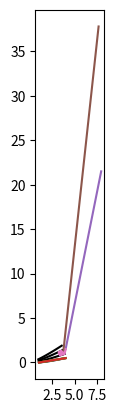

Here is the Python script that generated this plot:
import numpy as np
import matplotlib.pyplot as plt

rad2deg = 180/np.pi
deg2rad = 1/rad2deg

class Neutron:
    def __init__(self, z, x, vz, vx) -> None:
        self.z = z
        self.x = x
        self.vz = vz
        self.vx = vx

    def return_coords(self):
        """returns the neutronparameters to be used by other functions

        Returns:
            (tuple): tuple of neutron coordinates (z, x, vz, vx)
        """
        return self.z, self.x, self.vz, self.vx

    def prop_neutron(self, dt):
        """returns the coordinates of the neutron propagated by dt

        Args:
            dt (float): time by which the neutron flies

        Returns:
            (tuple): (z, x, vz, vx) neutron propagated by dt
        """
        return self.z + self.vz*dt, self.x+self.vx*dt, self.vz, self.vx

class LogSpir:
    def __init__(self, zstart: float, zend: float, psi: float, branches: int) -> None:
        """initializes the logarithmic mirror r(theta) = zstart * exp(k*theta), with k = cotan(psi)

        Args:
            zstart (float): where the logspiral cuts the zaxis
            zend (float): at which z-value the log spiral shall end, important for the linear approx
            psi (float): the angle (deg) at which the spiral cuts the zaxis, also the angle under which neutrons originating from
            the origin hit the mirror
            branches (int): number of branches from the log spiral
        """
        self.zstart = zstart
        self.zend = zend
        self.theta_start = 0
        self.psi = psi
        self.psi_rad = psi*deg2rad
        self.k = 1/np.tan(self.psi_rad) #helper variable showing in the formula

        #function and derivative are used to find the angle theta at which the z_value of the spiral equals zend
        self.function = lambda theta: np.cos(theta)*self.zstart*np.exp(self.k*theta)-self.zend
        self.derivative = lambda theta: self.zstart*np.exp(self.k*theta)*(np.cos(theta)*self.k-np.sin(theta))

        self.theta_end = self.return_precise_theta_end(self.zend)
        self.xend = self.zend*np.tan(self.theta_end)
        self.branches = branches#int(theta_range/180*np.pi/self.theta_end) + 1

    def return_r(self, theta):
        """returns the distance from the origin to the spiral at a given angle theta according to r(theta) = zstart*exp(k*theta_rad)

        Args:
            theta (float): angle (deg)

        Returns:
            float: distance to the origin (m)
        """
        return self.zstart*np.exp(self.k*theta)

    def return_intersect_lines(self, x0, y0, vx0, vy0, x1, y1, vx1, vy1):
        """returns the intersection of 2, 2D lines, (x0, y0) + t*(vx0, vy0) == (x1, y1) + lam*(vx1, vy1)

        Args:
            x0 (float): [description]
            y0 (float): [description]
            vx0 (float): [description]
            vy0 (float): [description]
            x1 (float): [description]
            y1 (float): [description]
            vx1 (float): [description]
            vx2 (float): [description]
        """
        #find solutions to the equation line0 + linedir*t == log0 + logdir*lam and finally check if the x value makes sense
        try:
            t = (vy1*(x0-x1) + vx1*(y1-y0))/\
                (vx1*vy0 - vx0*vy1)
            x_intersection = x0 + vx0*t
            y_intersection = y0 + vy0*t
        except ZeroDivisionError:
            try:
                lam = (vx0*(y0-y1) + vy0*(x1-x0))/\
                    (vy1*vx0 - vx1*vy0)
                x_intersection = x1 + vx1*lam
                y_intersection = y1 + vy1*lam
            except ZeroDivisionError:
                x_intersection = None
                return None
        return x_intersection, y_intersection
        #if x_intersection and (self.logspir.xstart < x_intersection < self.logspir.xend):
        #    return x_intersection
        #return None
    def return_cart_coords(self, theta):
        """returns cartesian coordinates z, x at a given theta value

        Args:
            theta (float): angle (deg)

        Returns:
            tuple: z, x (m, m)
        """
        r = self.return_r(theta)
        z = np.cos(theta)*r
        x = np.sin(theta)*r
        return z, x

    def return_approx_theta_end(self, zend=None):#those are only important for determining whether a neutron hits the mirror, can also compare to zend?
        """returns a close approx to the theta_end given a specific zend
        Args:
            zend (float, optional): z coordinate at which the mirror ends. Defaults to None.
        Returns:
            float: theta_end approximation
        """
        if zend == None:
            zend = self.zend
        prelim_theta = np.log(zend/self.zstart)*1/self.k# zend is approximated by r
        return prelim_theta

    def return_precise_theta_end(self, zend=None, max_iterations=10, precision=10**-5):
        """uses newton raphson to calculate a precise value for theta_end and returns the value
        Args:
            zend (float, optional): z coordinate at which the mirror ends. Defaults to None
            max_iterations (int, optional): maximum number of iterations, if no convergence is reached return None. Defaults to 10.
            precision (float, optional): Precision of thetha end. Defaults to 10**-5.

        Returns:
            float: theta_end such that the z coord approximates zend
        """
        theta_0 = self.return_approx_theta_end(zend)
        for _ in range(max_iterations):
            theta_n = theta_0 - self.function(theta_0)/self.derivative(theta_0)
            if abs(theta_0-theta_n) < precision:
                return theta_n
            theta_0 = theta_n
        return None

    def return_approx_theta_int(self, neutron: Neutron):
        """returns an approximate value for theta, approximating the mirror as a line from beginning to end

        Args:
            neutron (Neutron): incoming neutron to be refleted

        Returns:
            theta (float): theta value of the intersection
        """
        #1st calc prelim intersection, then tan takes care of the rest
        z0, x0, vz0, vx0 = neutron.return_coords()
        z1, x1, vz1, vx1 = self.zstart, 0, self.zend-self.zstart, self.xend
        zint, xint = self.return_intersect_lines(z0, x0, vz0, vx0, z1, x1, vz1, vx1)
        approx_theta = np.arctan(xint/zint)
        return approx_theta

    def return_precise_theata_int(self, z, x, zdir, xdir, max_iterations=10, precision=1e-6):
        """returns the precise angle under which the neutron hits the logspirtal

        Args:
            neutron (Neutron): incoming neutron
            max_iterations (int, optional): Max iterations of Newton Raphson after which None is returned. Defaults to 10.
            precision (float, optional): Precision after which the function terminates successfully. Defaults to 1e-6.

        Returns:
            float: theta angle of intersection
        """
        k = self.k
        m = xdir/zdir #neutron.vx/neutron.vz
        x0 = x+(0-z)/zdir*xdir #x-coordinate of the intersection of the neutron with the z axis

        def function(theta):#line intersects spiral where function(theta) = 0
            return np.exp(k*theta)*(np.sin(theta) - m*np.cos(theta))-x0/self.zstart
        def derivative(theta):#theta derivative of the above function for newton iterations
            return np.exp(k*theta)*(np.cos(theta)*(1-k*m)+np.sin(theta)*(k+m))

        theta0 = self.return_approx_theta_int(Neutron(z, x, zdir, xdir))

        for ind in range(max_iterations):
            thetan = theta0 - function(theta0)/derivative(theta0)
            if abs(thetan-theta0) < precision:
                if 0 < thetan < self.theta_end:
                    return thetan
                return None
            theta0 = thetan
        return None

    def return_inters_coords(self, neutron: Neutron):
        """returns the carthesian coordinates of the intersection

        Args:
            tuple (z, x): tuple of z and x coordinates of neutron intersection
        """
        z, x, vz, vx = neutron.return_coords()
        theta_int = self.return_precise_theata_int(z, x, vz, vx)
        if theta_int == None:
            return None
        z_int, x_int = self.return_cart_coords(theta_int)
        return z_int, x_int

    def return_normal_vec(self, theta):
        """returns the normal vector of the spiral at given theta,
        relevant for the calculation of the direction of the reflected vector

        Args:
            theta (float): angle of intersection (deg)

        Returns:
            tuple: nx,ny x and y component of the normal vector
        """
        k = self.k
        norm_prefac = 1/(1 + k**2)**0.5
        cos = np.cos(theta)
        sin = np.sin(theta)
        nz = (cos+k*sin)*norm_prefac
        nx = (sin-k*cos)*norm_prefac
        return nz, nx

    def return_reflected_dir(self, nz, nx, zdir, xdir):
        """returns the direction of the reflected neutron when given the norm-vector of the surface

        Args:
            nz (float): z-component of the normal-vector
            nx (float): x-component of the normal-vector
            zdir (float): z-direction of the incoming vector
            xdir (float): x-direction ot the incoming vector

        Returns:
            (tuple): (rz, rx): tuple comprising the z and x direction of the reflected neutron
        """
        vdotn = nz*zdir + nx*xdir
        rz, rx = zdir-2*vdotn*nz, xdir-2*vdotn*nx #classic reflected direction
        return rz, rx

    def rotate_vector(self, z, x, theta):
        """quick function to return a vector rotated around the origin by an angle theta

        Args:
            z (float): z-coordinate of the rotated vector
            x (float): x-coordinated of the rotated vector
            theta (float): the angle to rotate by

        Returns:
            (tuple): (z_rotated, x_rotated)
        """
        sin, cos = np.sin(theta), np.cos(theta)
        return z*cos - x*sin, z*sin + x*cos

    def rotate_neutron(self, z0, x0, zdir, xdir, theta_rot):
        """rotates a line defined by (z0, x0) + t*(zdir, xdir) around the origin by an angle of theta_rot

        Args:
            z0 (float): z0
            x0 (float): x0
            zdir (float): direction in z
            xdir (float): direction in x
            theta_rot (float): angle of rotation (rad)

        Returns:
            (tuple): (z0_r, x0_r, zdir_r, xdir_r): tuple representing the rotated line
        """
        sin, cos = np.sin(theta_rot), np.cos(theta_rot)
        rot_z0 = cos*z0 - sin*x0
        rot_x0 = sin*z0 + cos*x0
        rot_zdir = cos*zdir - sin*xdir
        rot_xdir = sin*zdir + cos*xdir
        return rot_z0, rot_x0, rot_zdir, rot_xdir




    def return_timebranch_first_interaction(self, neutron: Neutron):
        """returns the index and time of the first first possible interaction of neutron and mirror

        Args:
            neutron (Neutron): incoming neutron

        Returns:
            (tuple): (branch, time, theta) a tuple containing the branch, time and theta
        """
        z0, x0, zdir, xdir = neutron.return_coords()
        #to calculate the intersection of the neutron with each branch of the polarizer,
        interaction_times = []
        for ind in range(self.branches):
            theta_rot = -ind*self.theta_end
            zi, xi, z_diri, x_diri = self.rotate_neutron(z0, x0, zdir, xdir, theta_rot)#instead of rotating the device, rotate the neutron in the opposite direction
            theta_int = self.return_precise_theata_int(zi, xi, z_diri, x_diri)
            if theta_int:#if the angle is in the allowed limits, i.e, if the neutron hits the mirror
                z_int, _ = self.return_cart_coords(theta_int)
                t = (z_int - zi)/z_diri
                if t > 0.001: #threshold such that precision does not play a role, TODO
                    interaction_times.append((ind, t, theta_int))
        try:
            return sorted(interaction_times, key=lambda x: x[1])[0]#sort interaction times by time and return the lowest one
        except IndexError:
            return None

    def return_first_interaction(self, neutron: Neutron):
        """calculates the intersection with all spiral branches and returns the neutron after interacting with the first one reached
           if no interaction is possible returns None

        Args:
            neutron (Neutron): neutron

        Returns:
            (Neutron): the reflected Neutron
        """
        branchtime = self.return_timebranch_first_interaction(neutron)
        if not branchtime:
            return None
        #to calculate the intersection of the neutron with each branch of the polarizer,
        branch, time, theta = branchtime
        theta_rot = self.theta_end*branch
        z_int, x_int, vz, vx = neutron.prop_neutron(time) #neutron is propagated
        nz, nx = self.return_normal_vec(theta)
        nz, nx = self.rotate_vector(nz, nx, theta_rot)#normal vector returned has to be rotated according to the branch it originates from
        print('normal vector', nz, nx)
        rz, rx = self.return_reflected_dir(nz, nx, vz, vx)
        print('returning direction', rz, rx)
        return Neutron(z_int, x_int, rz, rx)# return the reflected neutron

    def propagate_neutron(self, neutron: Neutron, max_interaction=100):
        """given a single incoming neutron the function propagates the neutron through the mirror assembly and returns it and the intermediate postions for debugging

        Args:
            neutron (Neutron): incoming neutron to be propageted
            max_interaction (int, optional): max number of interactions after which the code returns the neutron (or should it abort?). Defaults to 100.

        Returns:
            (tuple): (list of intermediate positions (z, x, vz, vx), neutron)
        """
        positions = [neutron.return_coords()]
        for interaction in range(max_interaction):
            n_r = self.return_first_interaction(neutron)
            if not n_r:#if no more interactions can be reached the neutrons last init is returned
                return positions, neutron
            print('Neutron', n_r.return_coords())
            neutron = n_r
            positions.append(n_r.return_coords())
        return positions, neutron

log = LogSpir(1, 4, 5, 4)
neutron = Neutron(4, 1.5, -1, -5)
print('angelo merte', log.return_precise_theata_int(*neutron.return_coords()))
print('what what', log.return_first_interaction(neutron))

p=True
if p:
    fig, ax = plt.subplots(1)
    theta_end = log.theta_end
    theta_range = np.linspace(0, theta_end, 101)
    z, x = log.return_cart_coords(theta_range)
    for branch in range(log.branches):
        cos = np.cos(branch*theta_end)
        sin = np.sin(branch*theta_end)
        z_r, x_r = cos*z - sin*x, sin*z + cos*x
        ax.plot(z_r, x_r, color='black', label='mirror')
        ax.plot([log.zstart, log.zend], [0, log.xend], label='approx')
    ax.set_aspect('equal')
    ax.plot([neutron.z, neutron.z + log.zend], [neutron.x, neutron.x+neutron.vx/neutron.vz*log.zend], label='incoming')
    path, neutron = log.propagate_neutron(neutron)
    ax.plot([neutron.z, neutron.z + log.zend], [neutron.x, neutron.x+neutron.vx/neutron.vz*log.zend], label='incoming')
    z_path = [k[0] for k in path]
    x_path = [k[1] for k in path]
    ax.plot(z_path, x_path, ls='-', marker=' ')
    plt.show()
log.return_first_interaction(neutron)
#x0 = 0
#y0 = 1
#xdir = 1
#ydir = -0.5
#line = lgs.Line2D(x0, y0, xdir, ydir)

#plt.show()
print(log.theta_end)
#print(log.return_intersect_lines()#)
print(log.return_approx_theta_int(neutron))
print(log.return_precise_theata_int(*neutron.return_coords()))

#fig, ax = log.plot_log_spir()
#ax.set_aspect('equal')
#
#fig, ax = plt.subplots()
#ax.plot([x0, x0 + 2], [y0, y0+ydir/xdir*2], color = 'green', label='incoming', marker=' ')
#inter = lgs.Intersection(log, line)
#fig, ax = inter.plot_intersection(fig, ax)
#
#
#x0 = 0
#y0 = 0
#xdir = 1
#ydir = 0.02
#line = lgs.Line2D(x0, y0, xdir, ydir)
#inter = lgs.Intersection(log, line)
#